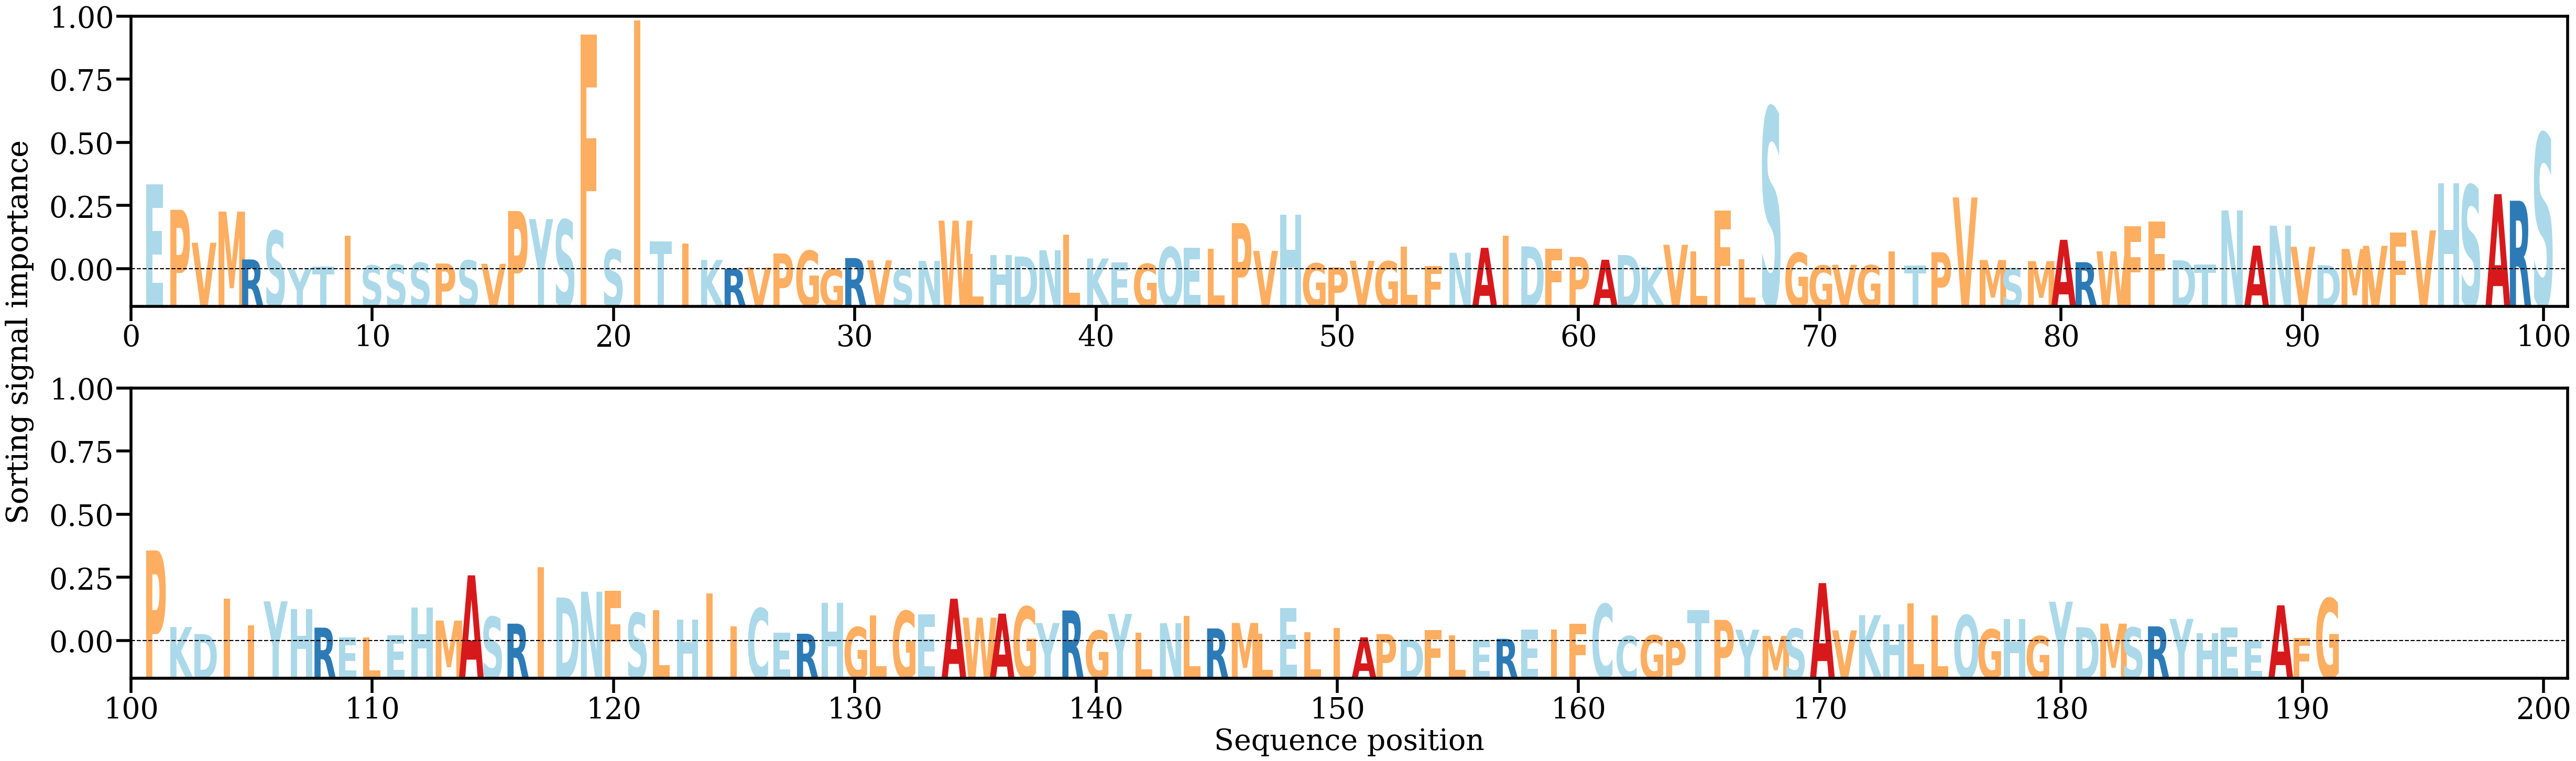

The file beside this chart, header and first rows:
AA, Alpha
E, [0.01685929]
P, [0.01181361]
V, [0.00529884]
M, [0.01146923]
R, [0.00198546]
S, [0.00766551]
Y, [8.295158e-05]
T, [0.00060537]
I, [0.00670952]
S, [0.0008041]
S, [0.00098819]
S, [0.00132167]
P, [0.00118897]
S, [0.00179347]
V, [0.00112787]
P, [0.01157923]
Y, [0.0099792]
S, [0.00983314]
F, [0.04656497]
S, [0.00396998]
I, [0.04928193]
T, [0.00560381]
I, [0.00508966]
K, [0.00188159]
R, [0.00014946]
V, [0.000381]
P, [0.00317218]
G, [0.00370747]
G, [4.8807182e-05]
R, [0.00226703]
V, [0.00181458]
S, [6.1772844e-05]
N, [0.00170549]
W, [0.00967613]
L, [0.00307259]
H, [0.00287863]
D, [0.00257606]
N, [0.0038026]
L, [0.00689348]
K, [0.00218792]
E, [0.00144323]
G, [0.00111008]
Q, [0.00440232]
E, [0.00429574]
L, [0.00415174]
P, [0.00918529]
V, [0.00367939]
H, [0.0107909]
G, [0.00122464]
P, [0.00043003]
V, [0.0017206]
G, [0.00162612]
L, [0.00447667]
F, [0.00067016]
N, [0.00331492]
A, [0.00429508]
I, [0.00672832]
D, [0.00457853]
F, [0.00408542]
P, [0.00248453]
... 131 more rows
